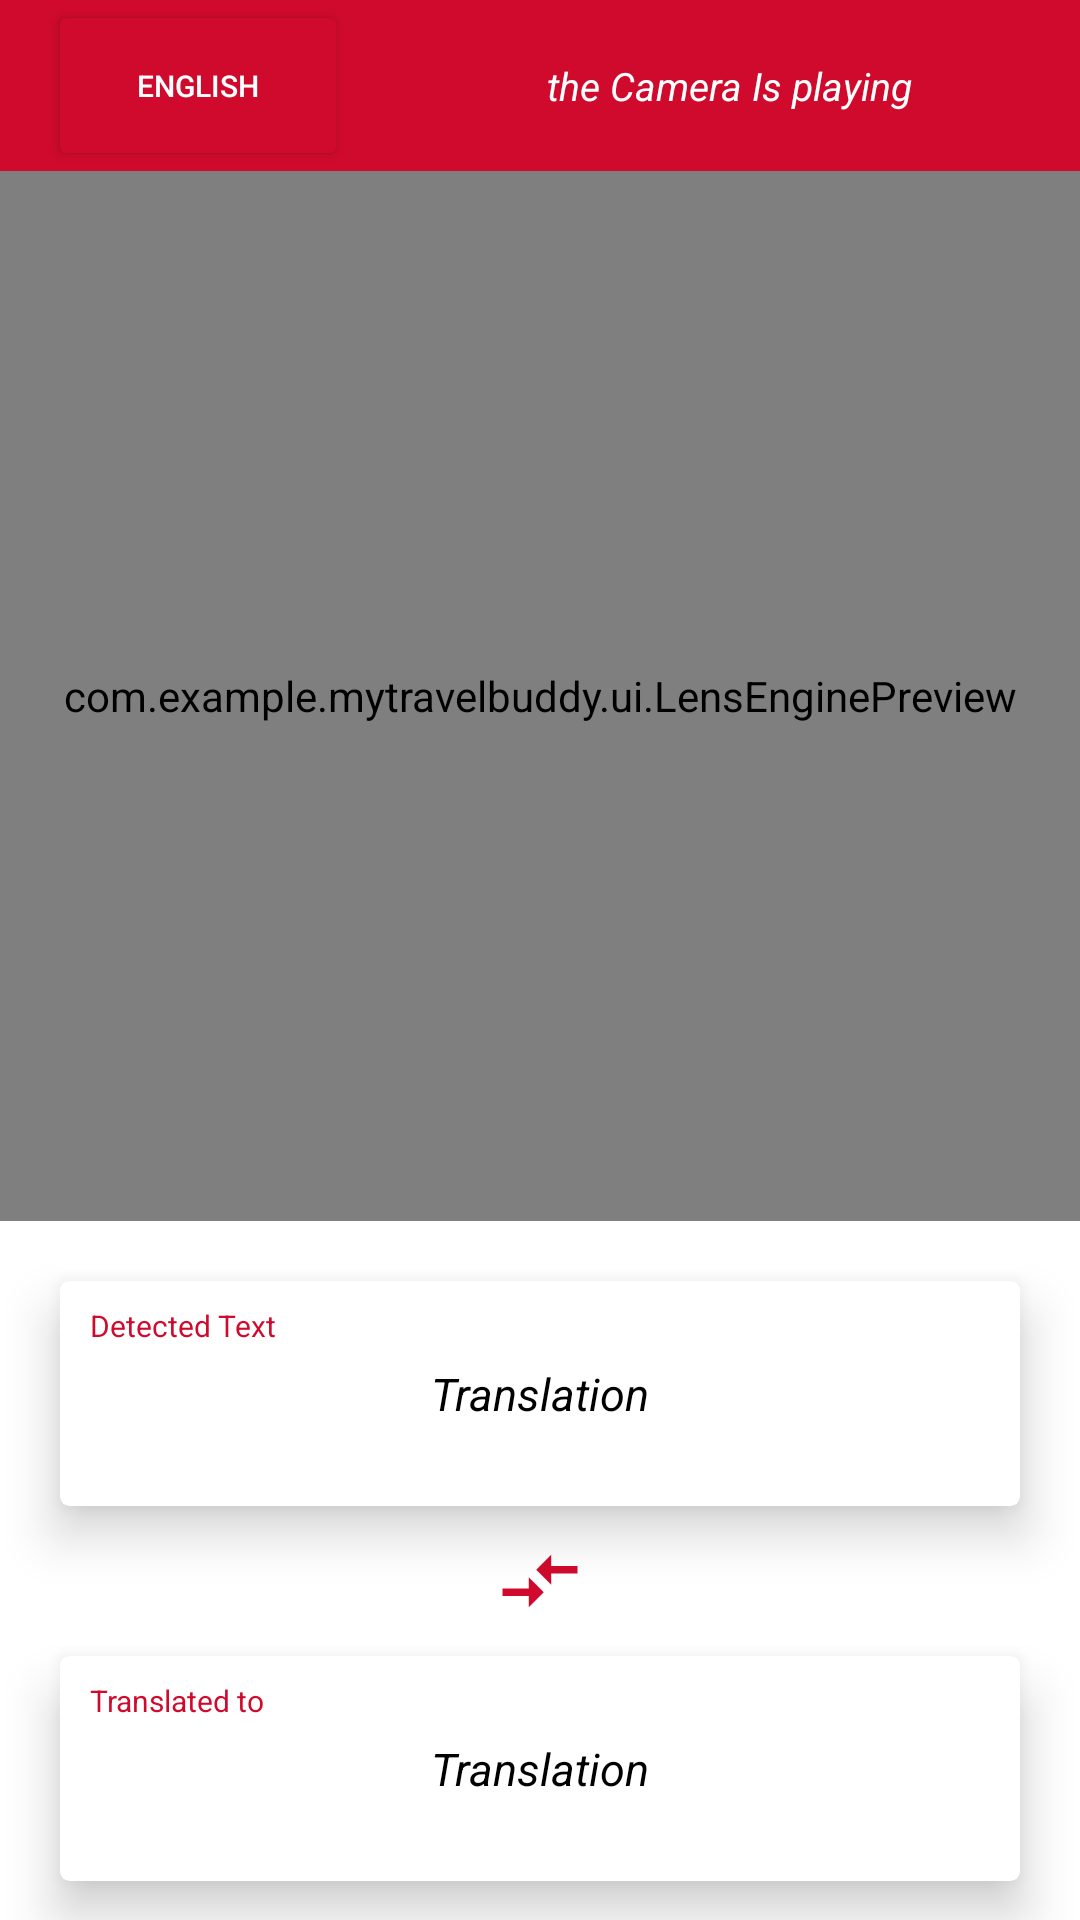

This screen was rendered from an Android layout file. Write that file and the resources it references.
<!-- AndroidManifest.xml: application theme Theme.MyTravelBuddy -->
<!-- res/layout/camera.xml -->
<?xml version="1.0" encoding="utf-8"?>
<androidx.constraintlayout.widget.ConstraintLayout xmlns:android="http://schemas.android.com/apk/res/android"
    xmlns:app="http://schemas.android.com/apk/res-auto"
    xmlns:tools="http://schemas.android.com/tools"
    android:layout_width="match_parent"
    android:layout_height="match_parent"
    tools:context=".ui.camera_translate">

    <androidx.appcompat.widget.Toolbar
        android:id="@+id/toolbar"
        android:layout_width="match_parent"
        android:layout_height="57dp"
        android:background="?attr/colorPrimary"
        android:minHeight="?attr/actionBarSize"
        android:theme="?attr/actionBarTheme"
        app:layout_constraintEnd_toEndOf="parent"
        app:layout_constraintHorizontal_bias="0.0"
        app:layout_constraintStart_toStartOf="parent"
        app:layout_constraintTop_toTopOf="parent">

        <androidx.constraintlayout.widget.ConstraintLayout
            android:layout_width="match_parent"
            android:layout_height="match_parent"
            tools:layout_editor_absoluteX="16dp">

            <Button
                android:id="@+id/btnlanguagefrom"
                android:layout_width="100dp"
                android:layout_height="match_parent"
                android:backgroundTint="@color/purple_200"
                android:gravity="center"
                android:textColor="@color/white"
                android:text="English"
                android:textSize="10dp"
                app:layout_constraintBottom_toBottomOf="parent"
                app:layout_constraintStart_toStartOf="parent"
                app:layout_constraintTop_toTopOf="parent"
               ></Button>

            <ImageButton
                android:id="@+id/pause_btn"
                android:layout_width="40dp"
                android:layout_height="40dp"
                android:backgroundTint="?attr/colorPrimary"
                android:layout_marginEnd="16dp"
                app:layout_constraintBottom_toBottomOf="parent"
                app:layout_constraintEnd_toEndOf="parent"
                app:layout_constraintTop_toTopOf="parent"
                app:srcCompat="@drawable/ic_baseline_play_circle_outline_24" />

            <TextView
                android:id="@+id/tvcamerastatus"
                android:layout_width="wrap_content"
                android:layout_height="wrap_content"
                android:text="the Camera Is playing"
                android:textStyle="italic"
                android:textSize="13dp"
                android:textColor="@color/white"
                app:layout_constraintBottom_toBottomOf="parent"
                app:layout_constraintEnd_toStartOf="@+id/pause_btn"
                app:layout_constraintTop_toTopOf="parent" />

        </androidx.constraintlayout.widget.ConstraintLayout>
    </androidx.appcompat.widget.Toolbar>

    <com.example.mytravelbuddy.ui.LensEnginePreview
        android:id="@+id/lensengine_preview"
        android:layout_width="match_parent"
        android:layout_height="350dp"
        app:layout_constraintEnd_toEndOf="parent"
        app:layout_constraintStart_toStartOf="parent"
        app:layout_constraintTop_toBottomOf="@+id/toolbar">

    </com.example.mytravelbuddy.ui.LensEnginePreview>


    <androidx.cardview.widget.CardView
        android:id="@+id/translationphoto"
        android:layout_width="match_parent"
        android:layout_height="75dp"
        android:layout_marginHorizontal="20dp"
        android:layout_marginVertical="20dp"
        android:backgroundTint="@color/white"
        app:cardCornerRadius="3dp"
        app:cardElevation="10dp"
        app:layout_constraintEnd_toEndOf="parent"
        app:layout_constraintStart_toStartOf="parent"
        app:layout_constraintTop_toBottomOf="@+id/lensengine_preview">

        <androidx.constraintlayout.widget.ConstraintLayout
            android:layout_width="match_parent"
            android:layout_height="match_parent">


            <TextView
                android:id="@+id/title1"
                android:layout_width="wrap_content"
                android:layout_height="wrap_content"
                android:layout_marginStart="10dp"
                android:layout_marginTop="8dp"
                android:text="Detected Text"
                android:textColor="@color/purple_200"
                android:textSize="10dp"
                app:layout_constraintStart_toStartOf="parent"
                app:layout_constraintTop_toTopOf="parent" />

            <TextView
                android:id="@+id/tvFrom"
                android:layout_width="match_parent"
                android:layout_height="wrap_content"
                android:text="Translation"
                android:textAlignment="center"
                android:textColor="@color/black"
                android:textSize="15dp"
                android:textStyle="italic"
                app:layout_constraintBottom_toBottomOf="parent"
                app:layout_constraintEnd_toEndOf="parent"
                app:layout_constraintStart_toStartOf="parent"
                app:layout_constraintTop_toTopOf="parent" />


        </androidx.constraintlayout.widget.ConstraintLayout>

    </androidx.cardview.widget.CardView>

    <ImageView
        android:id="@+id/imageView3"
        android:layout_width="30dp"
        android:layout_height="30dp"
        android:layout_marginTop="10dp"
        android:backgroundTint="@color/purple_200"
        app:layout_constraintEnd_toEndOf="parent"
        app:layout_constraintStart_toStartOf="parent"
        app:layout_constraintTop_toBottomOf="@+id/translationphoto"
        app:srcCompat="@drawable/ic_baseline_compare_arrows_24" />

    <androidx.cardview.widget.CardView
        android:id="@+id/translationphoto2"
        android:layout_width="match_parent"
        android:layout_height="75dp"
        android:layout_marginHorizontal="20dp"
        android:layout_marginTop="10dp"
        android:backgroundTint="@color/white"
        app:cardCornerRadius="3dp"
        app:cardElevation="10dp"
        app:layout_constraintEnd_toEndOf="parent"
        app:layout_constraintStart_toStartOf="parent"
        app:layout_constraintTop_toBottomOf="@+id/imageView3">

        <androidx.constraintlayout.widget.ConstraintLayout
            android:layout_width="match_parent"
            android:layout_height="match_parent">

            <TextView
                android:id="@+id/title2"
                android:layout_width="wrap_content"
                android:layout_height="wrap_content"
                android:layout_marginStart="10dp"
                android:layout_marginTop="8dp"
                android:text="Translated to"
                android:textColor="@color/purple_200"
                android:textSize="10dp"
                app:layout_constraintStart_toStartOf="parent"
                app:layout_constraintTop_toTopOf="parent" />

            <TextView
                android:id="@+id/tvTo"
                android:layout_width="match_parent"
                android:layout_height="wrap_content"
                android:text="Translation"
                android:textAlignment="center"
                android:textColor="@color/black"
                android:textSize="15dp"
                android:textStyle="italic"
                app:layout_constraintBottom_toBottomOf="parent"
                app:layout_constraintEnd_toEndOf="parent"
                app:layout_constraintStart_toStartOf="parent"
                app:layout_constraintTop_toTopOf="parent" />

        </androidx.constraintlayout.widget.ConstraintLayout>

    </androidx.cardview.widget.CardView>



</androidx.constraintlayout.widget.ConstraintLayout>
<!-- resources referenced by this layout -->
<resources>
  <color name="black">#FF000000</color>
  <color name="purple_200">#CF0A2C</color>
  <color name="white">#FFFFFFFF</color>
  <!-- drawable ic_baseline_compare_arrows_24 (drawable) -->
  <vector xmlns:android="http://schemas.android.com/apk/res/android"
      android:width="24dp"
      android:height="24dp"
      android:viewportWidth="24"
      android:viewportHeight="24"
      android:tint="@color/purple_200"
      android:autoMirrored="true">
    <path
        android:fillColor="@android:color/white"
        android:pathData="M9.01,14H2v2h7.01v3L13,15l-3.99,-4V14zM14.99,13v-3H22V8h-7.01V5L11,9L14.99,13z"/>
  </vector>
  <style name="Theme.MyTravelBuddy" parent="Theme.MaterialComponents.DayNight.NoActionBar">
          
          <item name="colorPrimary">@color/purple_200</item>
          <item name="colorPrimaryVariant">@color/purple_700</item>
          <item name="colorOnPrimary">@color/grey</item>
          
          <item name="colorSecondary">@color/teal_200</item>
          <item name="colorSecondaryVariant">@color/teal_700</item>
          <item name="colorOnSecondary">@color/black</item>
          
          <item name="android:statusBarColor" tools:targetApi="l">?attr/colorPrimaryVariant</item>
          
      </style>
  <color name="purple_700">#FF3700B3</color>
  <color name="grey">#F8F8F8</color>
  <color name="teal_200">#FF03DAC5</color>
  <color name="teal_700">#FF018786</color>
</resources>
